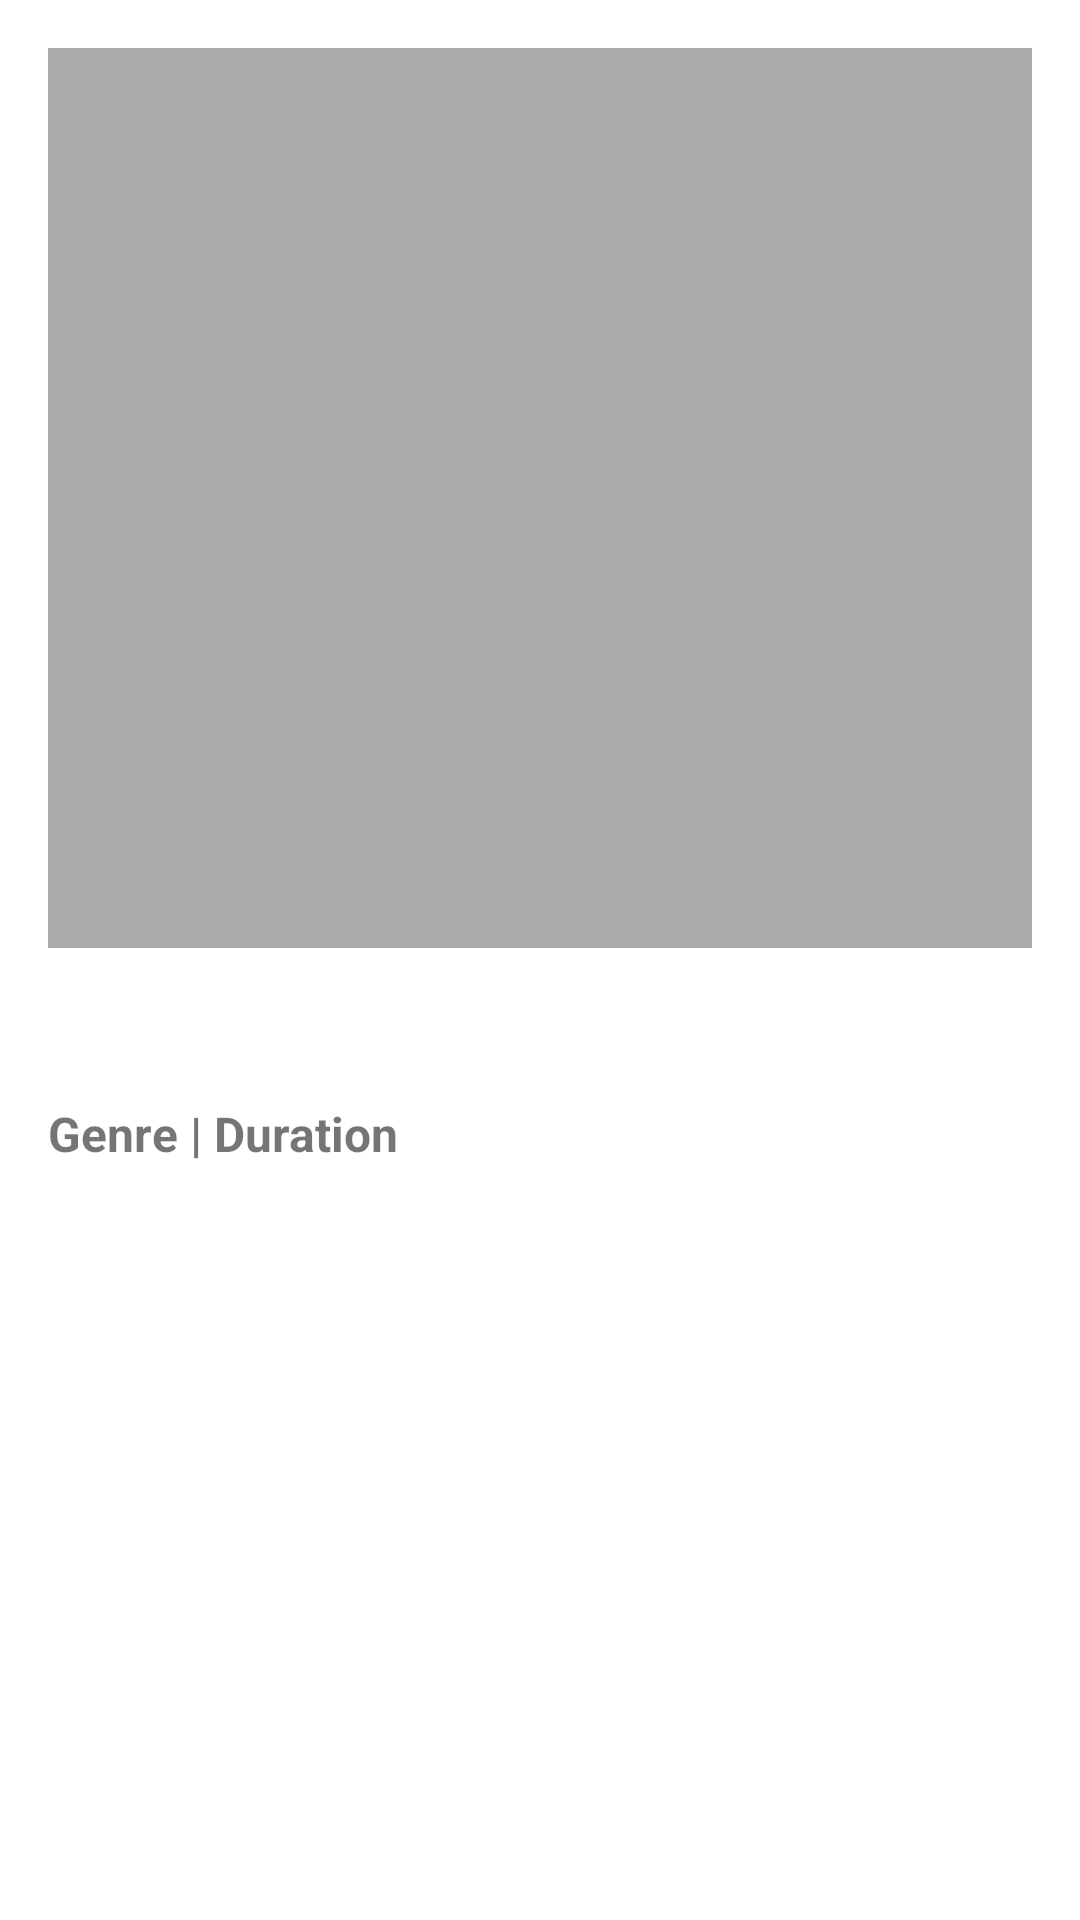

Here is an Android app screen rendered from its layout file. Give the layout XML and the strings, colors and styles it references.
<!-- AndroidManifest.xml: application theme Theme.JetpackProSub2 -->
<!-- res/layout/activity_detail.xml -->
<?xml version="1.0" encoding="utf-8"?>
<androidx.constraintlayout.widget.ConstraintLayout xmlns:android="http://schemas.android.com/apk/res/android"
    xmlns:app="http://schemas.android.com/apk/res-auto"
    xmlns:tools="http://schemas.android.com/tools"
    android:layout_width="match_parent"
    android:layout_height="match_parent"
    android:padding="16dp"
    tools:context=".detail.DetailActivity">


    <ImageView
        android:id="@+id/circleimage_movies"
        android:layout_width="fill_parent"
        android:layout_height="300dp"
        android:layout_centerHorizontal="true"
        android:src="@android:color/darker_gray"
        app:layout_constraintEnd_toEndOf="parent"
        app:layout_constraintStart_toStartOf="parent"
        app:layout_constraintTop_toTopOf="parent" />

    <TextView
        android:id="@+id/text_title"
        android:layout_width="wrap_content"
        android:layout_height="wrap_content"
        android:layout_marginTop="16dp"
        android:textAllCaps="true"
        android:textSize="20sp"
        android:textStyle="bold"
        app:layout_constraintEnd_toEndOf="parent"
        app:layout_constraintStart_toStartOf="parent"
        app:layout_constraintTop_toBottomOf="@id/circleimage_movies"
        tools:text="Name" />

        <TextView
            android:id="@+id/tv_detail_genre_duration"
            android:layout_width="match_parent"
            android:layout_height="wrap_content"
            android:layout_marginTop="8dp"
            android:text="@string/genre_duration"
            android:textSize="16sp"
            android:textStyle="bold"
            app:layout_constraintEnd_toEndOf="parent"
            app:layout_constraintStart_toStartOf="parent"
            app:layout_constraintTop_toBottomOf="@id/text_title" />

    <androidx.cardview.widget.CardView
        android:id="@+id/cardview_container"
        android:layout_width="match_parent"
        android:layout_height="wrap_content"
        android:layout_marginStart="30dp"
        android:layout_marginTop="30dp"
        android:layout_marginEnd="30dp"
        android:layout_marginBottom="15dp"
        android:background="@android:color/holo_purple"
        app:cardCornerRadius="10dp"
        app:cardElevation="0dp"
        app:layout_constraintStart_toStartOf="parent"
        app:layout_constraintTop_toBottomOf="@id/tv_detail_genre_duration">

        <TextView
            android:id="@+id/detail_name"
            android:layout_width="wrap_content"
            android:layout_height="wrap_content"
            android:textSize="15sp"
            tools:text="Description" />

    </androidx.cardview.widget.CardView>



    <ProgressBar
        android:id="@+id/progressBar"
        style="?android:attr/progressBarStyle"
        android:layout_width="wrap_content"
        android:layout_height="wrap_content"
        android:visibility="gone"
        app:layout_constraintBottom_toBottomOf="parent"
        app:layout_constraintEnd_toEndOf="parent"
        app:layout_constraintStart_toStartOf="parent"
        app:layout_constraintTop_toTopOf="parent" />

</androidx.constraintlayout.widget.ConstraintLayout>
<!-- resources referenced by this layout -->
<resources>
  <string name="genre_duration">Genre | Duration</string>
  <style name="Theme.JetpackProSub2" parent="Theme.MaterialComponents.DayNight.DarkActionBar">
          
          <item name="colorPrimary">@color/purple_500</item>
          <item name="colorPrimaryVariant">@color/purple_700</item>
          <item name="colorOnPrimary">@color/white</item>
          
          <item name="colorSecondary">@color/teal_200</item>
          <item name="colorSecondaryVariant">@color/teal_700</item>
          <item name="colorOnSecondary">@color/black</item>
          
          <item name="android:statusBarColor" tools:targetApi="l">?attr/colorPrimaryVariant</item>
          
      </style>
  <!-- not gathered from this repository: default colours our renderer supplied (Android Studio template values) -->
  <color name="purple_500">#FF6200EE</color>
  <color name="purple_700">#FF3700B3</color>
  <color name="teal_200">#FF03DAC5</color>
  <color name="teal_700">#FF018786</color>
  <color name="black">#FF000000</color>
  <color name="white">#FFFFFFFF</color>
</resources>
